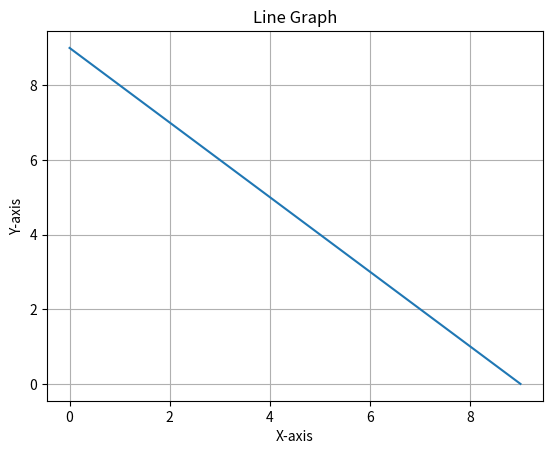

Source code (Python):
''' pip install matplotlib 설치

matplotlib
파이썬에서 데이터 시각화를 위한 가장 인기있는 라이브러리중 하나.
여러 유형의 그래프를 지원하여 데이터를 시각적으로 분석하고 이해하는데 유용함.

plot(플롯)
데이터를 다양한 그래프의 형식으로 표현하는 일종의 캔버스와 같은 역할을 함.

matplotlib에서 제공하는 하위 모듈로 플롯을 생성, 관리하는 함수들을 포함.
'''

import matplotlib as mpl
import matplotlib.pyplot as plt
# print(mpl.__version__) # matplotlib 버전 확인용

''' plt.plot(*args) : 기본 플롯 생성 함수
*args(가변 매개변수) : 그래프에 표시할 데이터를 지정 (일반적으로 x, y 좌표 전달 '''

# 데이터 생성
x = [0,1,2,3,4,5,6,7,8,9]
y = [9,8,7,6,5,4,3,2,1,0]

plt.plot(x, y) # x와 y를 메모리 상에서 직선 그래프 그리기
plt.title('Line Graph')
plt.xlabel('X-axis') # x축 레이블
plt.ylabel('Y-axis') # y축 레이블
plt.grid(True) # 격자 추가
plt.show()



'''
[redacted]
matplotlib
파이썬에서 데이터 시각화를 위한 가장 인기 있는 라이브러리 중 하나.
여러 유형의 그래프를 지원하여 데이터를 시각적으로 분석하고 이해하는데
유용함.

plot(플롯)
데이터를 다양한 그래프의 형식으로 표현하는 일종의 캔버스와 같은 역할을 함.

Pyplot
matplotlib에서 제공하는 하위 모듈로 플롯을 생성, 관리하는 함수들을 포함.
import matplotlib as mpl
import matplotlib.pyplot as plt
# print(mpl.__version__)

plt.plot(*args) : 기본 플롯 생성 함수
*args : 그래프에 표시할 데이터 지정 (일반적으로 x, y 좌표 전달) 

# 데이터 생성
x = [0,1,2,3,4,5,6,7,8,9]
y = [9,8,7,6,5,4,3,2,1,0]

plt.plot(x,y)
plt.title('Line Graph') # 그래프 제목 설정
plt.xlabel('X-axis') # x축 레이블
plt.ylabel('Y-axis') # y축 레이블
plt.grid(True) # 격자 추가
plt.show() # 플롯 표시

'''